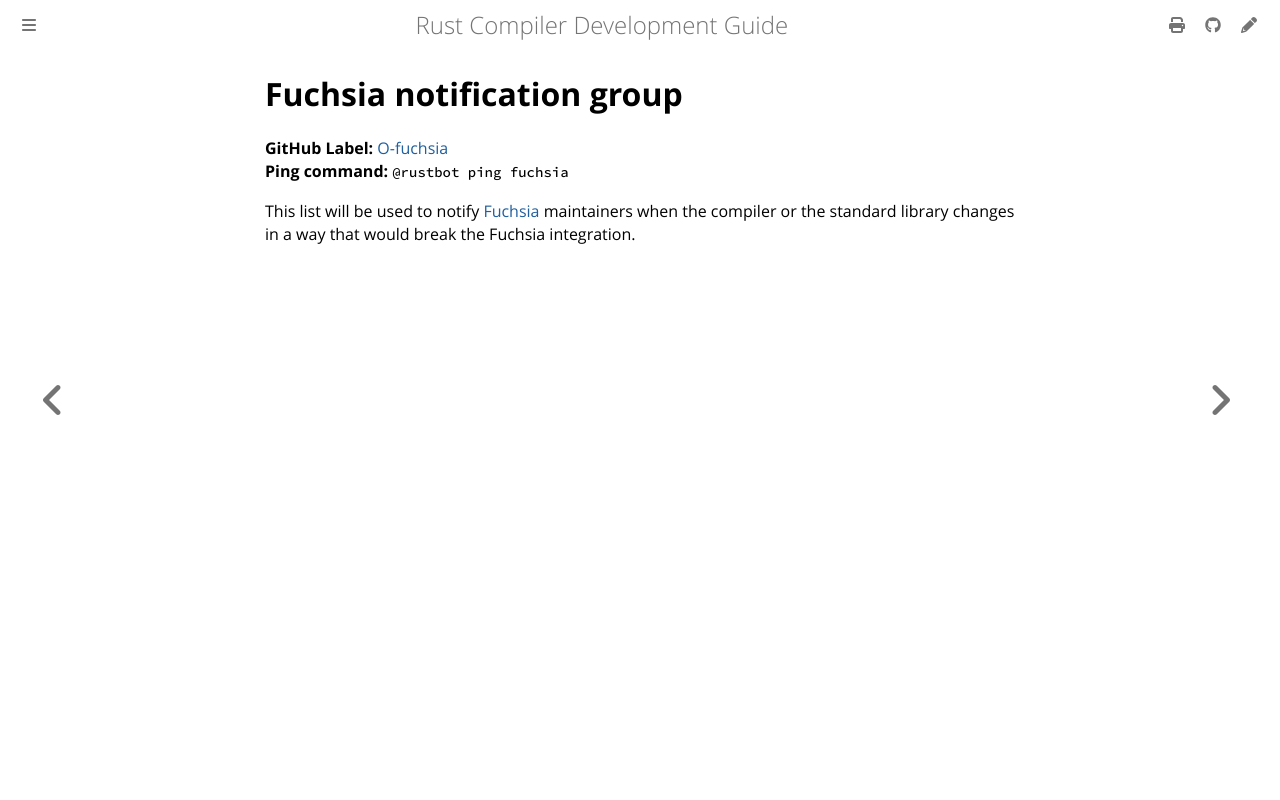

repository: rust-lang/rustc-dev-guide · page: notification-groups/fuchsia.html · generator: mdbook

# Fuchsia notification group

**GitHub Label:** [O-fuchsia] <br>
**Ping command:** `@rustbot ping fuchsia`

[O-fuchsia]: https://github.com/rust-lang/rust/labels/O-fuchsia

This list will be used to notify [Fuchsia][fuchsia] maintainers
when the compiler or the standard library changes in a way that would break the Fuchsia integration.

[fuchsia]: ../tests/ecosystem-test-jobs/fuchsia.md
